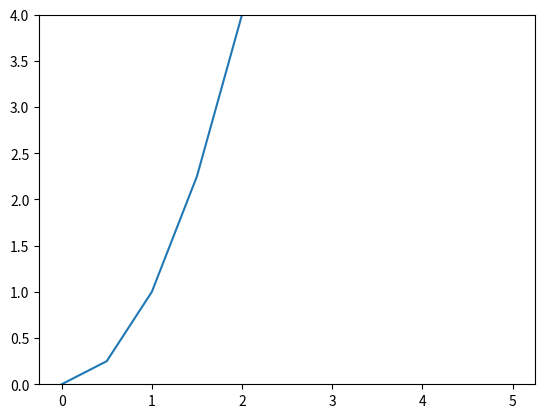

Source code (Python):
import matplotlib.pyplot as plt
import numpy as np

x = np.linspace(0, 5, 11)
y = x**2

# Create figure
fig, ax = plt.subplots()

ax.plot(x, y)
ax.set_ylim([0, 4])

plt.show()